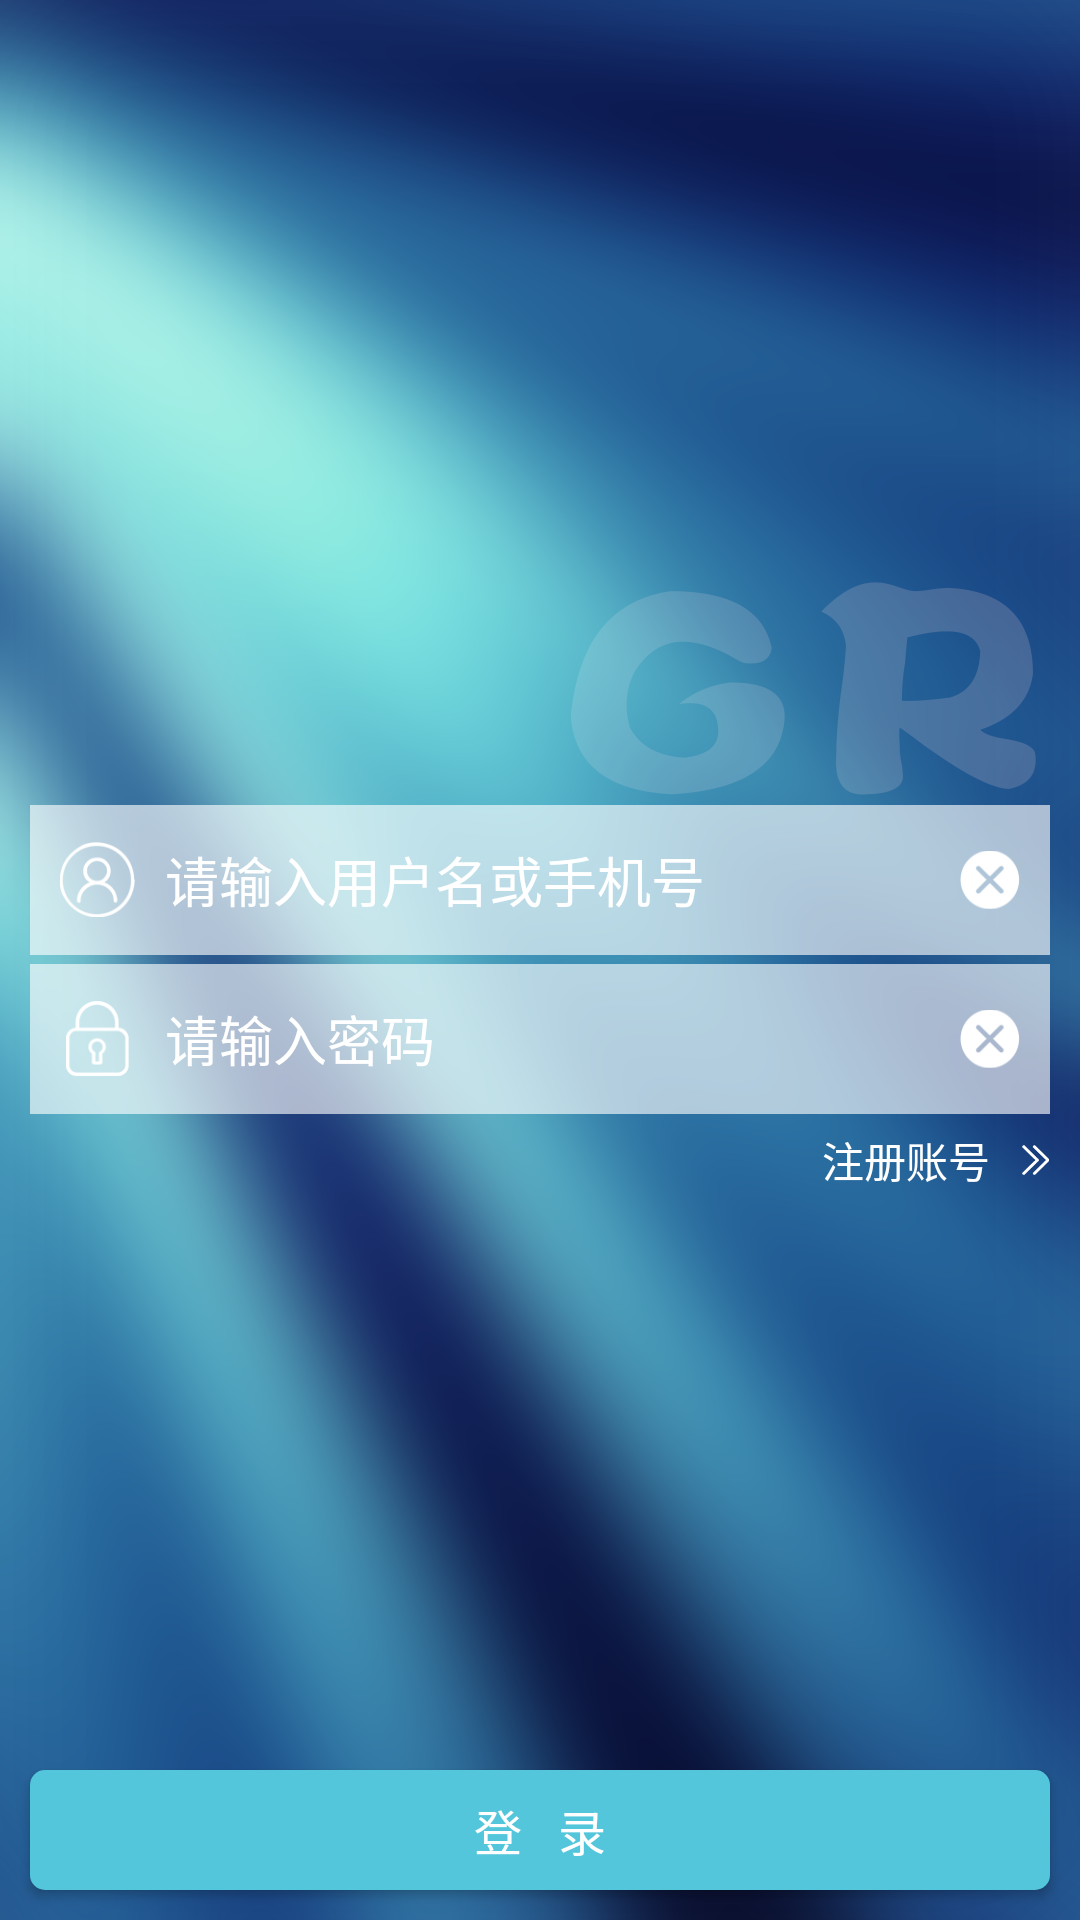

Produce the Android XML layout that renders to this screen, including the resource entries it uses.
<!-- AndroidManifest.xml: application theme AppTheme -->
<!-- res/layout/activity_login.xml -->
<?xml version="1.0" encoding="utf-8"?>
<RelativeLayout
    xmlns:android="http://schemas.android.com/apk/res/android"
    xmlns:tools="http://schemas.android.com/tools"
    android:layout_width="match_parent"
    android:layout_height="match_parent"
    android:background="@mipmap/ic_login_bg"
    >

    <RelativeLayout android:layout_width="match_parent"
                    android:layout_centerInParent="true"
                    android:id="@+id/rl_center"
                    android:paddingLeft="10dp"
                    android:paddingRight="10dp"
                    android:layout_height="wrap_content">
        <RelativeLayout android:layout_width="match_parent"
                        android:id="@+id/rl_user"
                        android:background="@color/login_input_bg2"
                        android:layout_height="50dp">
            <ImageView android:layout_width="25dp"
                       android:id="@+id/iv_user"
                       android:src="@mipmap/ic_login_user"
                       android:layout_centerVertical="true"
                       android:layout_marginLeft="10dp"
                       android:layout_marginRight="10dp"
                       android:layout_height="25dp"/>
            <ImageView android:layout_width="20dp"
                       android:id="@+id/iv_delete"
                       android:layout_alignParentRight="true"
                       android:src="@mipmap/ic_login_delete"
                       android:layout_centerVertical="true"
                       android:layout_marginLeft="10dp"
                       android:layout_marginRight="10dp"
                       android:layout_height="20dp"/>
            <EditText android:layout_width="match_parent"
                      android:layout_toRightOf="@id/iv_user"
                      android:id="@+id/et_usercode"
                      android:layout_toLeftOf="@id/iv_delete"
                      android:background="@android:color/transparent"
                      android:hint="请输入用户名或手机号"
                      android:textColor="@color/white"
                      android:textColorHint="@color/white"
                      android:layout_centerVertical="true"
                      android:gravity="center_vertical"
                      android:layout_height="wrap_content"/>
        </RelativeLayout>
        <RelativeLayout android:layout_width="match_parent"
                        android:layout_below="@id/rl_user"
                        android:layout_marginTop="3dp"
                        android:id="@+id/rl_password"
                        android:background="@color/login_input_bg2"
                        android:layout_height="50dp">
            <ImageView android:layout_width="25dp"
                       android:id="@+id/iv_password"
                       android:src="@mipmap/ic_login_password"
                       android:layout_centerVertical="true"
                       android:layout_marginLeft="10dp"
                       android:layout_marginRight="10dp"
                       android:layout_height="25dp"/>
            <ImageView android:layout_width="20dp"
                       android:id="@+id/iv_delete2"
                       android:layout_alignParentRight="true"
                       android:src="@mipmap/ic_login_delete"
                       android:layout_centerVertical="true"
                       android:layout_marginLeft="10dp"
                       android:layout_marginRight="10dp"
                       android:layout_height="20dp"/>
            <EditText android:layout_width="match_parent"
                      android:layout_toRightOf="@id/iv_password"
                      android:layout_toLeftOf="@id/iv_delete2"
                      android:id="@+id/et_password"
                      android:background="@android:color/transparent"
                      android:hint="请输入密码"
                      android:inputType="textPassword"
                      android:textColor="@color/white"
                      android:textColorHint="@color/white"
                      android:layout_centerVertical="true"
                      android:gravity="center_vertical"
                      android:layout_height="wrap_content"/>
        </RelativeLayout>
    </RelativeLayout>

    <RelativeLayout android:layout_width="match_parent"

                    android:layout_below="@id/rl_center"
                    android:layout_height="wrap_content">
        <ImageView android:layout_width="20dp"
                   android:id="@+id/iv_login_register"
                   android:src="@mipmap/ic_login_register"
                   android:layout_alignParentRight="true"
                   android:padding="5dp"
                   android:layout_marginRight="5dp"
                   android:layout_centerVertical="true"
                   android:layout_marginTop="3dp"
                   android:layout_height="20dp"/>
        <TextView android:layout_width="wrap_content"
                  android:id="@+id/tv_register"
                  android:padding="5dp"
                  android:layout_toLeftOf="@id/iv_login_register"
                  android:textColor="@color/white"
                  android:layout_centerVertical="true"
                  android:text="注册账号"
                  android:layout_height="wrap_content"/>
    </RelativeLayout>

    <Button android:layout_width="match_parent"
            android:layout_alignParentBottom="true"
            android:background="@drawable/button_login"
            android:textSize="16sp"
            android:layout_margin="10dp"
            android:id="@+id/btn_login"
            android:textColor="@color/white"
            android:text="登   录"
            android:layout_height="40dp"/>
</RelativeLayout>
<!-- resources referenced by this layout -->
<resources>
  <color name="login_input_bg2">#A0FFFFFF</color>
  <color name="white">#FFFFFF</color>
  <!-- drawable button_login (drawable) -->
  <?xml version="1.0" encoding="utf-8"?>
  <selector xmlns:android="http://schemas.android.com/apk/res/android">
      <item android:state_pressed="true" android:drawable="@drawable/shape_btn_login_click"/>
      <item android:state_pressed="false" android:drawable="@drawable/shape_btn_login"/>
  </selector>
  <!-- mipmap ic_login_bg: png bitmap (mipmap-hdpi, 518099 bytes) -->
  <!-- mipmap ic_login_delete: png bitmap (mipmap-hdpi, 2125 bytes) -->
  <!-- mipmap ic_login_password: png bitmap (mipmap-hdpi, 2286 bytes) -->
  <!-- mipmap ic_login_register: png bitmap (mipmap-hdpi, 1380 bytes) -->
  <!-- mipmap ic_login_user: png bitmap (mipmap-hdpi, 3302 bytes) -->
  <style name="AppTheme" parent="Theme.AppCompat.Light.NoActionBar">
          
          <item name="colorPrimary">@color/colorPrimary</item>
          <item name="colorPrimaryDark">@color/colorPrimaryDark</item>
          <item name="colorAccent">@color/colorAccent</item>
      </style>
  <!-- drawable shape_btn_login_click (drawable) -->
  <?xml version="1.0" encoding="utf-8"?>
  <shape xmlns:android="http://schemas.android.com/apk/res/android">
      <solid android:color="@color/login_btn_bg_click"/>
      <corners android:radius="5dip"/>
      
  </shape>
  <!-- drawable shape_btn_login (drawable) -->
  <?xml version="1.0" encoding="utf-8"?>
  <shape xmlns:android="http://schemas.android.com/apk/res/android">
      <solid android:color="@color/login_btn_bg"/>
      <corners android:radius="5dip"/>
      
  </shape>
  <color name="colorPrimary">#3F51B5</color>
  <color name="colorPrimaryDark">#303F9F</color>
  <color name="colorAccent">#FF4081</color>
  <color name="login_btn_bg_click">#3e93a3</color>
  <color name="login_btn_bg">#53C6DB</color>
</resources>
